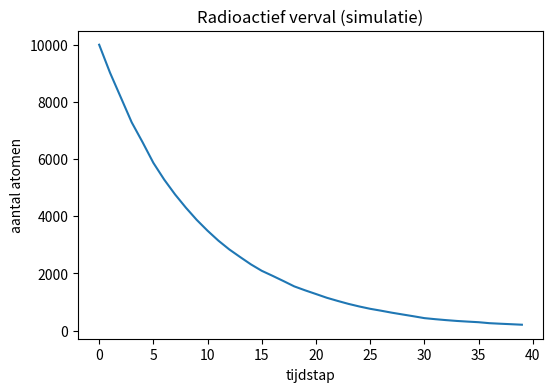

This figure's Python source:
import numpy as np
import matplotlib.pyplot as plt

worpen = np.random.randint(1, 7, 10)   # 10 worpen van een dobbelsteen (1 t.e.m. 6)
print(worpen)



worpen = np.random.randint(1, 7, 100000)
aantal_zes = np.sum(worpen == 6)          # telt de zessen
print("relatieve frequentie:", aantal_zes / 100000)
print("theoretische kans:   ", round(1/6, 5))



aantal = 10000            # startaantal atomen
vervalkans = 0.1          # kans per tijdstap dat een atoom vervalt
stappen = 40

overgebleven = []
for stap in range(stappen):
    overgebleven.append(aantal)
    # trek voor elk overgebleven atoom een toevalsgetal; vervalt als < vervalkans
    trekkingen = np.random.random(aantal)
    vervallen = np.sum(trekkingen < vervalkans)
    aantal = aantal - vervallen

plt.figure(figsize=(6, 4))
plt.plot(range(stappen), overgebleven)
plt.title("Radioactief verval (simulatie)")
plt.xlabel("tijdstap")
plt.ylabel("aantal atomen")
plt.show()



n = 100000
x = np.random.random(n)
y = np.random.random(n)

in_cirkel = np.sum(x**2 + y**2 <= 1)      # tel de punten binnen de kwartcirkel
schatting = 4 * in_cirkel / n
print("schatting van pi:", schatting)
